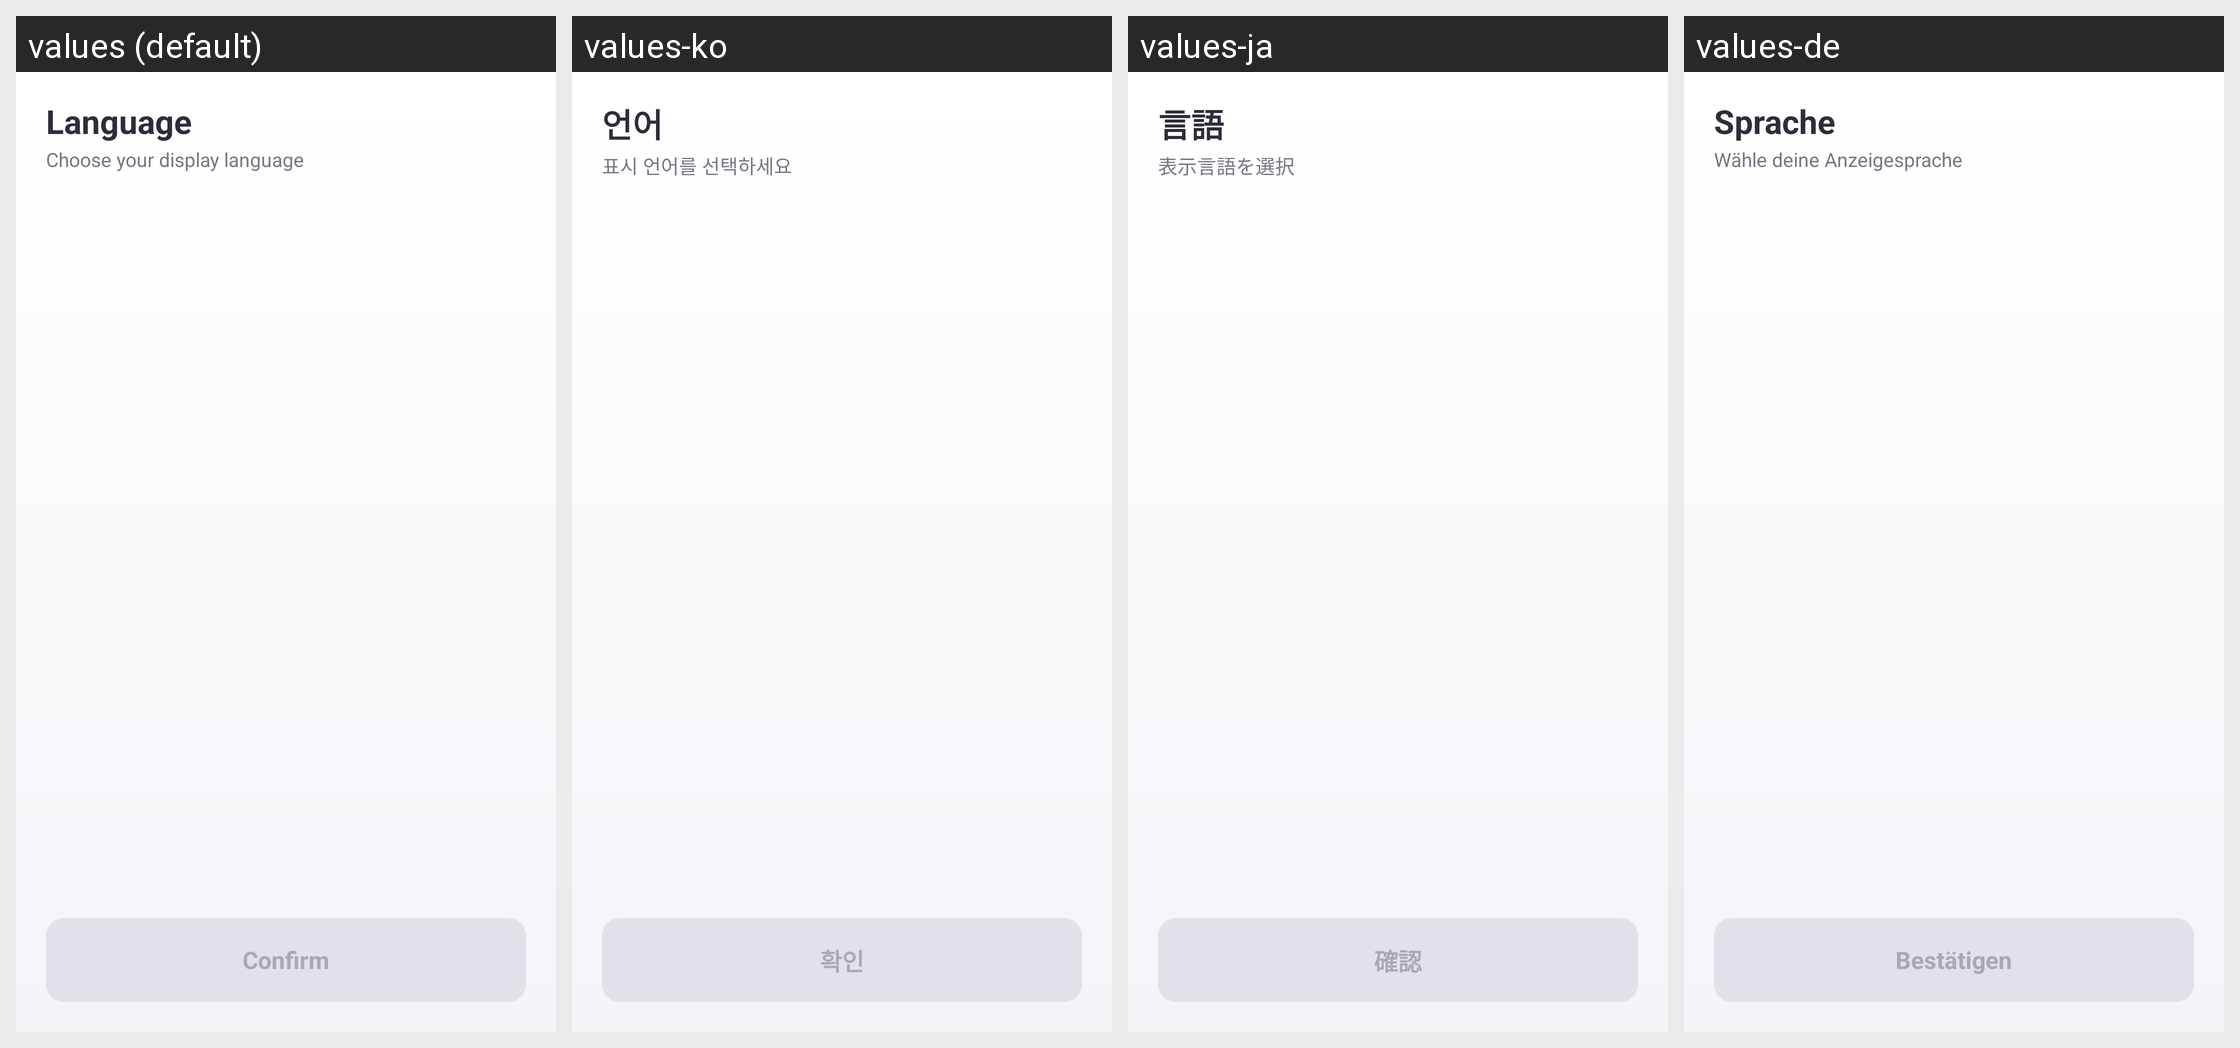

Translations of the strings shown on this Android screen, per locale in the grid:
Android screen res/layout/activity_language_fo1.xml rendered under 4 locales, left to right: values (default), values-ko, values-ja, values-de. Device: Nexus 5 (rendered at 1080×1920; each locale shown at half size, 540×960, under a caption strip naming it); theme Theme.StyleSwap.
Other locales in the repository, not shown: values-ar, values-bn, values-es, values-fr, values-hi, values-in, values-it, values-mr, values-pt, values-ru, values-ta, values-th, values-tr, values-ur, values-vi, values-zh.
Strings drawn on this screen, with the default value and each locale's value (text and hints the layout hard-codes, and strings that could not be matched under every locale, appear in the picture but are not listed):

language_title
  values: Language
  values-ko: 언어
  values-ja: 言語
  values-de: Sprache

language_subtitle
  values: Choose your display language
  values-ko: 표시 언어를 선택하세요
  values-ja: 表示言語を選択
  values-de: Wähle deine Anzeigesprache

language_confirm
  values: Confirm
  values-ko: 확인
  values-ja: 確認
  values-de: Bestätigen
